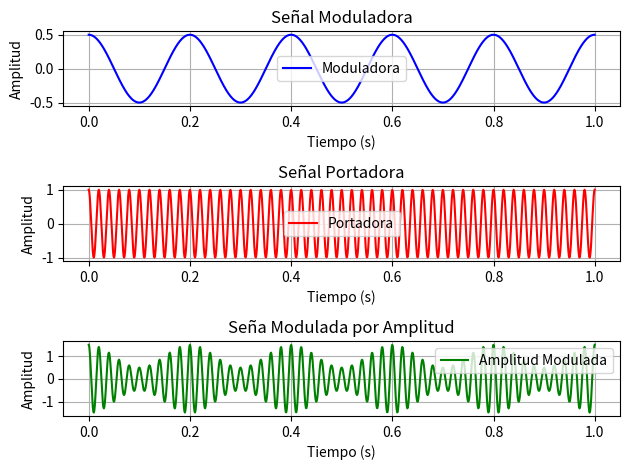

Here is the Python script that generated this plot:
import numpy as np
import matplotlib.pyplot as plt

t = np.linspace(0, 1, 1000)#Definimos tiempos etre 0 y 1 con 1000 muestras

fc = 50 # Frecuency carry portadora
fm = 5 # Frecuency Moduladora
Ac = 1 # Amplitud de la Partadora
Am = 0.5 # Amplitud de las moduladora

#Señal portadora

carrier = Ac * np.cos(2 * np.pi * fc * t )

#Señal Moduladora

moduladora = Am *  np.cos(2 * np.pi * fm * t )

#Señal Modulada por amlitud (AM)

am_signal = (1 + moduladora) * carrier

#Graficar las señales

plt.subplot(3, 1, 2)
plt.plot(t, carrier, label="Portadora", color = 'r')
plt.title("Señal Portadora")
plt.xlabel("Tiempo (s)")
plt.ylabel("Amplitud")
plt.legend()
plt.grid()

#Grafica Moduladora
plt.subplot(3, 1, 1)
plt.plot(t, moduladora, label="Moduladora", color = 'b')
plt.title("Señal Moduladora")
plt.xlabel("Tiempo (s)")
plt.ylabel("Amplitud")
plt.legend()
plt.grid()

#Grafica para la señal Modulada en Amplitud
plt.subplot(3, 1, 3)
plt.plot(t, am_signal, label="Amplitud Modulada", color = 'g')
plt.title("Seña Modulada por Amplitud")
plt.xlabel("Tiempo (s)")
plt.ylabel("Amplitud")
plt.legend()
plt.grid()

plt.tight_layout()
plt.show()